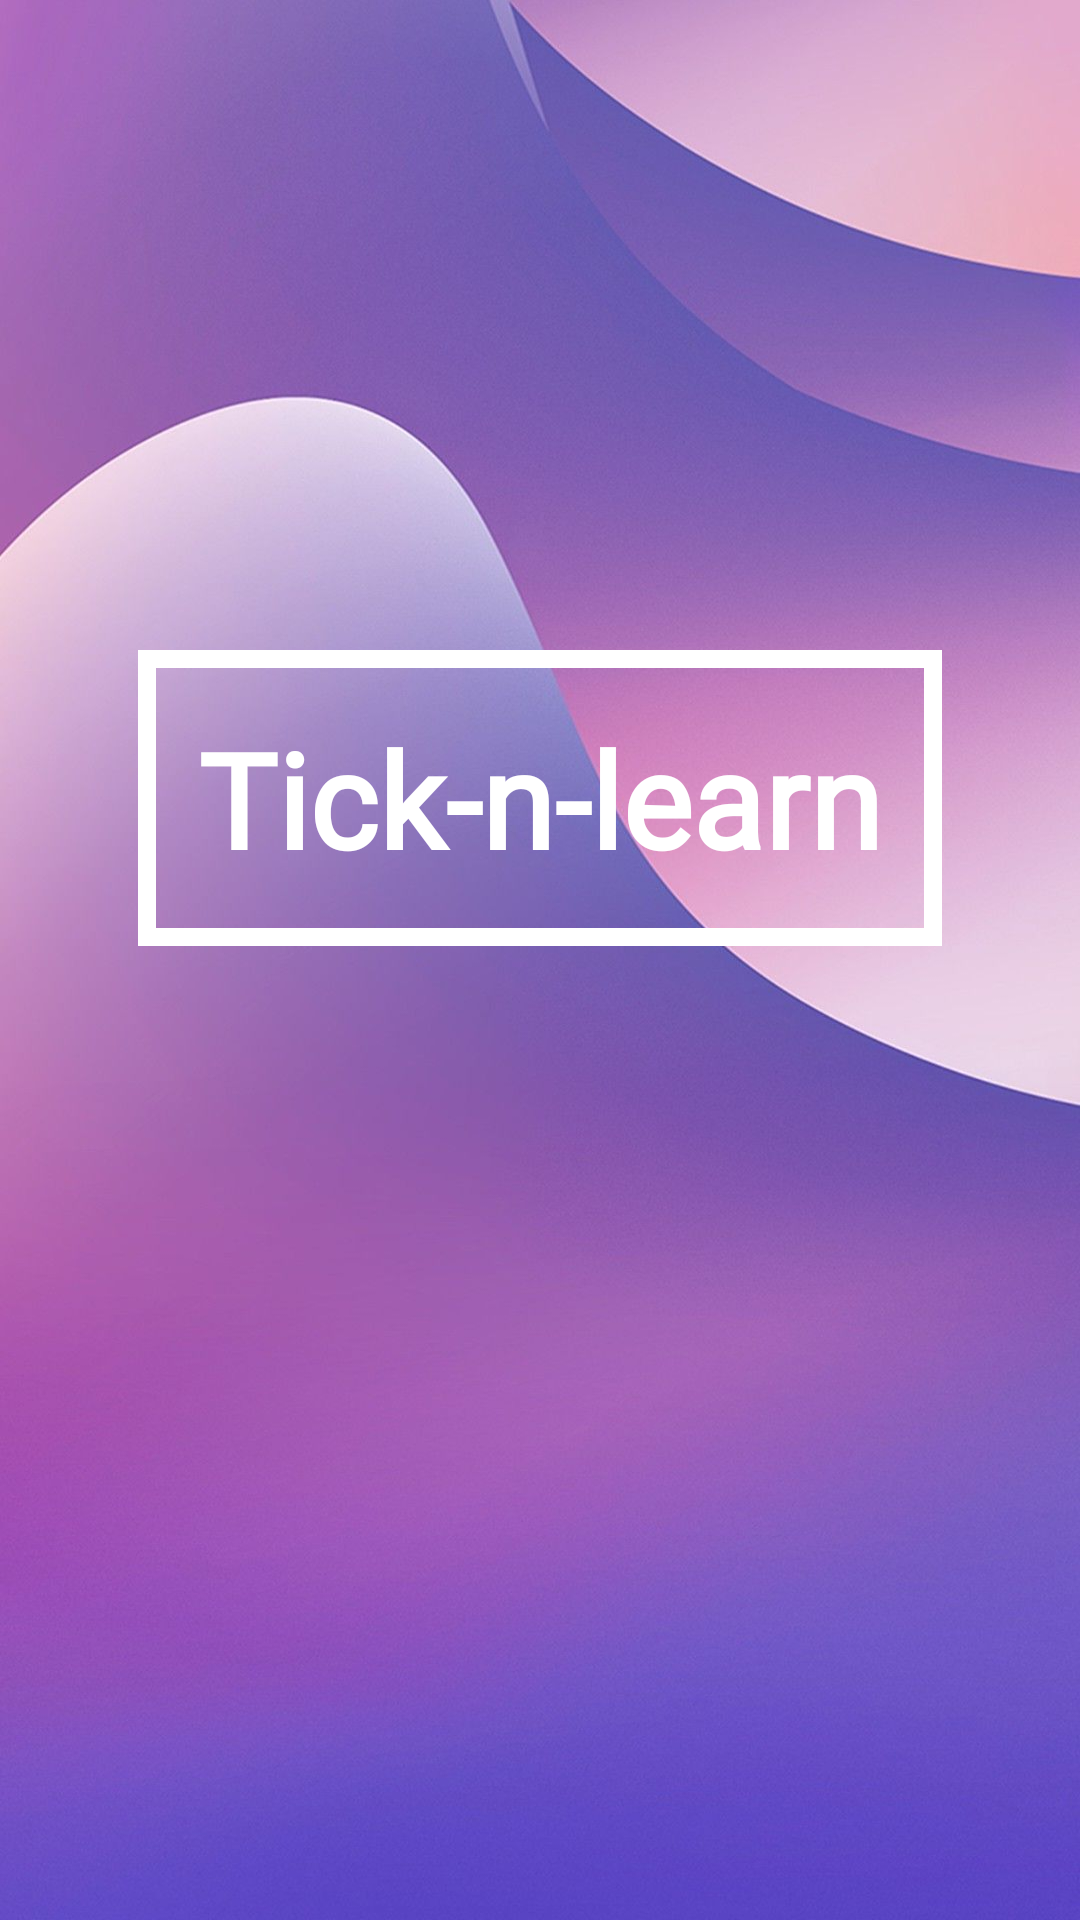

Layout XML and referenced resources for this Android screen:
<!-- AndroidManifest.xml: application theme AppTheme -->
<!-- res/layout/activity_splash_screen.xml -->
<?xml version="1.0" encoding="utf-8"?>
<androidx.constraintlayout.widget.ConstraintLayout
    xmlns:android="http://schemas.android.com/apk/res/android"
    xmlns:app="http://schemas.android.com/apk/res-auto"
    xmlns:tools="http://schemas.android.com/tools"
    android:layout_width="match_parent"
    android:layout_height="match_parent"
    android:background="@drawable/splash"
    tools:context="com.example.awesomeproject.SplashScreenActivity">

    <TextView
        android:layout_width="wrap_content"
        android:layout_height="wrap_content"

        android:fontFamily="@font/arialrounded"
        android:text="@string/app_name"
        android:textColor="@android:color/white"
        android:textSize="44sp"
        android:textStyle="bold"
        android:background="@drawable/back"
        android:padding="20dp"

        app:layout_constraintBottom_toBottomOf="parent"
        app:layout_constraintEnd_toEndOf="parent"
        app:layout_constraintStart_toStartOf="parent"
        app:layout_constraintTop_toTopOf="parent"
        app:layout_constraintVertical_bias="0.4" />
</androidx.constraintlayout.widget.ConstraintLayout>
<!-- resources referenced by this layout -->
<resources>
  <!-- drawable back (drawable) -->
  <shape xmlns:android="http://schemas.android.com/apk/res/android" android:shape="rectangle" >
      <solid android:color="@android:color/transparent" />
      <stroke android:width="6dp" android:color="@android:color/white"/>
  </shape>
  <!-- drawable splash: png bitmap (drawable, 103714 bytes) -->
  <string name="app_name">Tick-n-learn</string>
  <style name="AppTheme" parent="Theme.AppCompat.Light.NoActionBar">
          
          <item name="colorPrimary">@color/colorPrimary</item>
          <item name="colorPrimaryDark">@color/colorPrimaryDark</item>
          <item name="colorAccent">@color/colorAccent</item>
  
          <item name="backgroundColor">#FFFFFF</item>
          <item name="textColor">#000000</item>
          <item name="buttonColor">#3949AB</item>
          <item name="hintColor">@android:color/darker_gray</item>
  
          <item name="backgroundMessageColor">@color/colorAccent</item>
          
          <item name="android:windowAnimationStyle">@style/WindowAnimationTransition</item>
      </style>
  <color name="colorPrimary">#7551B5</color>
  <color name="colorPrimaryDark">#AB58B4</color>
  <color name="colorAccent">#7551B5</color>
  <style name="WindowAnimationTransition">
          <item name="android:windowEnterAnimation">@android:anim/fade_in</item>
          <item name="android:windowExitAnimation">@android:anim/fade_out</item>
      </style>
</resources>
